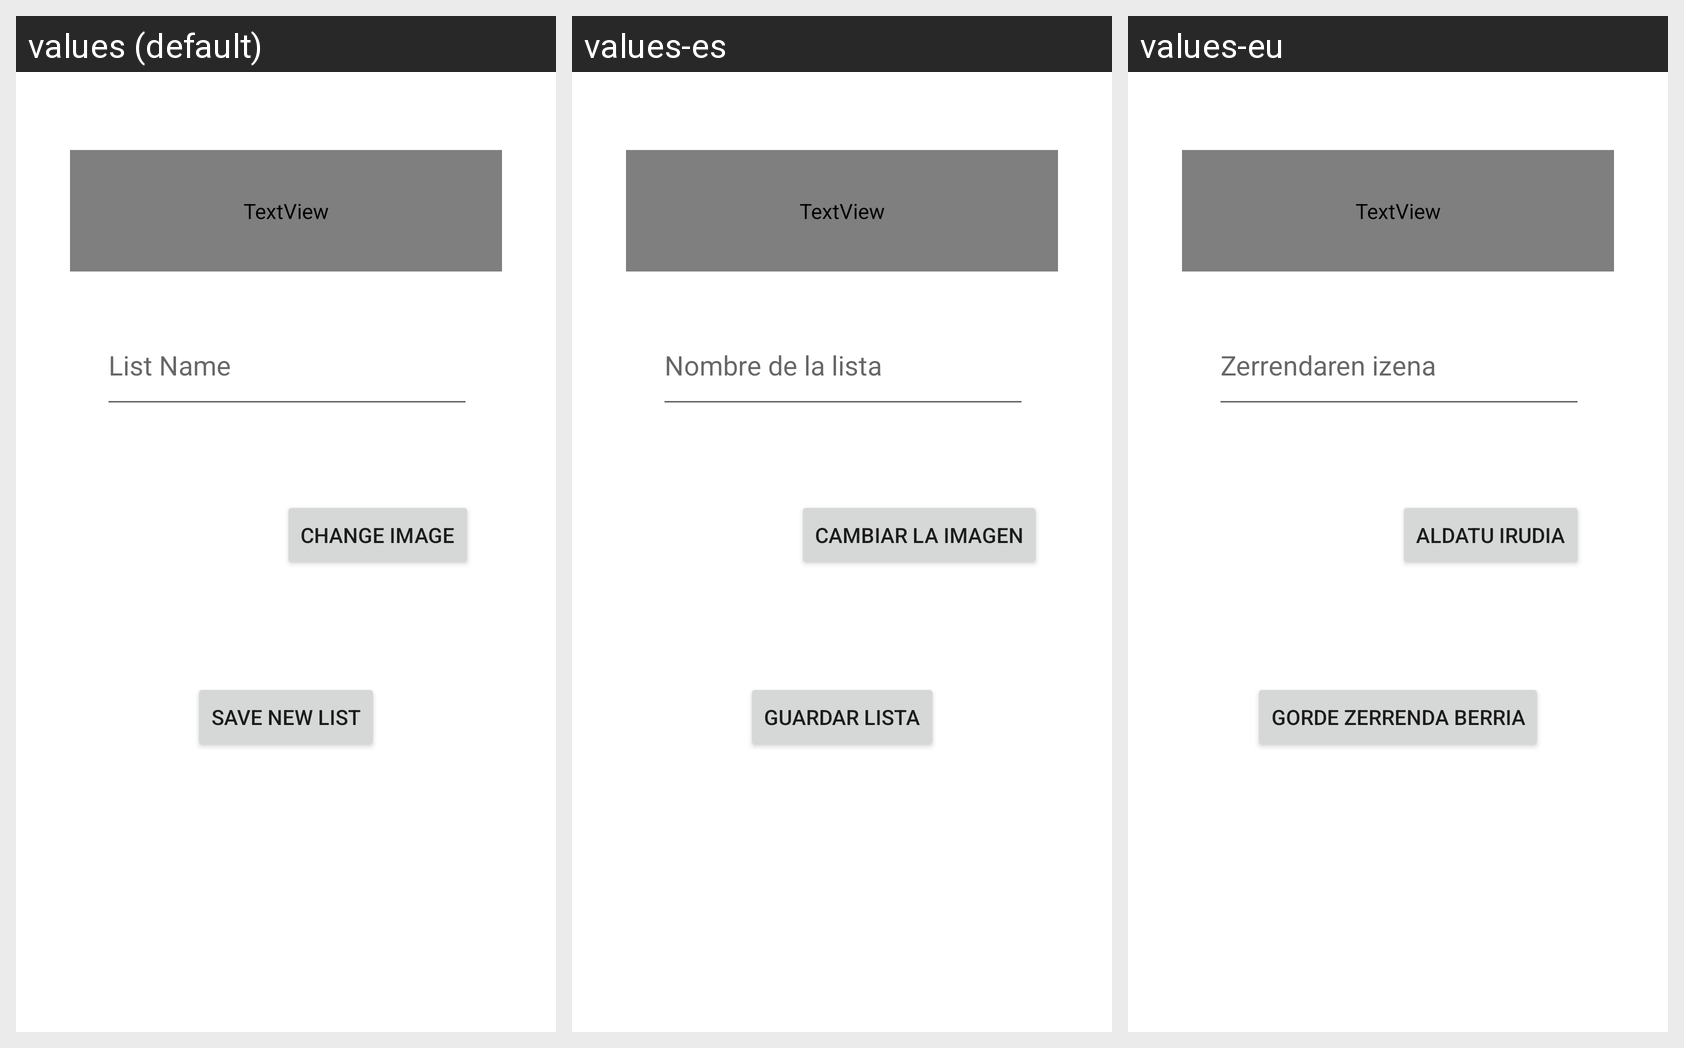

Strings drawn on this Android screen and how each of the app's shown locales translates them:
Android screen res/layout/activity_crear_nueva_lista.xml rendered under 3 locales, left to right: values (default), values-es, values-eu. Device: Nexus 5 (rendered at 1080×1920; each locale shown at half size, 540×960, under a caption strip naming it); theme Theme.SeriesEHU.
Strings drawn on this screen, with the default value and each locale's value (text and hints the layout hard-codes appear in the picture but are not listed):

newListNameHint
  values: List Name
  values-es: Nombre de la lista 
  values-eu: Zerrendaren izena

newListImgBtn
  values: Change Image
  values-es: Cambiar la imagen
  values-eu: Aldatu Irudia

newListCreateButton
  values: Save new List
  values-es: Guardar lista
  values-eu: Gorde zerrenda berria
